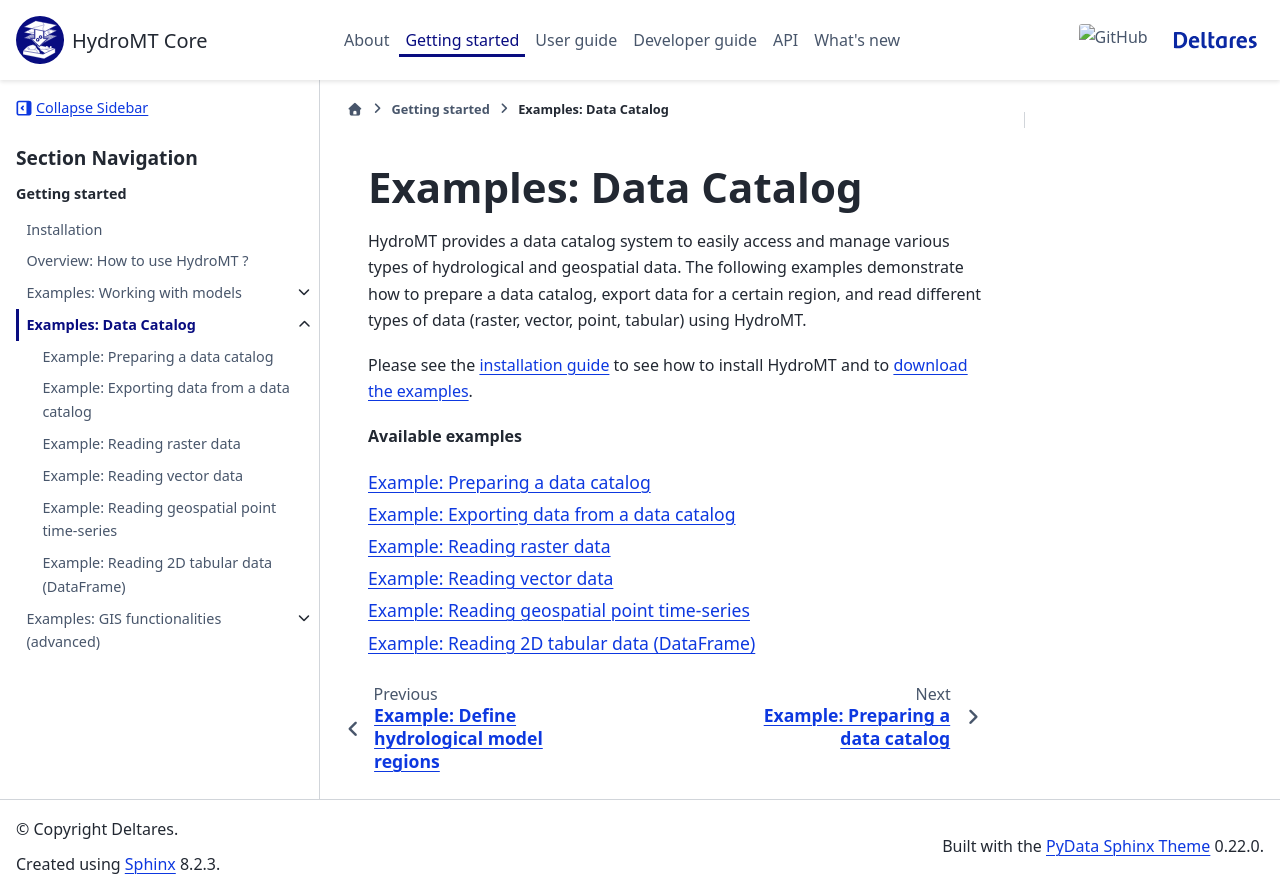

repository: Deltares/hydromt · page: dev/overview/examples_data.html · generator: sphinx

.. _examples_data:

Examples: Data Catalog
======================

HydroMT provides a data catalog system to easily access and manage various types of
hydrological and geospatial data. The following examples demonstrate how to prepare a
data catalog, export data for a certain region, and read different types of data
(raster, vector, point, tabular) using HydroMT.

Please see the :ref:`installation guide <installation_guide>` to see how to install HydroMT
and to :ref:`download the examples <installation_examples>`.

**Available examples**

.. toctree::
    :titlesonly:

    ../_examples/prep_data_catalog
    ../_examples/export_data
    ../_examples/reading_raster_data
    ../_examples/reading_vector_data
    ../_examples/reading_point_data
    ../_examples/reading_tabular_data
